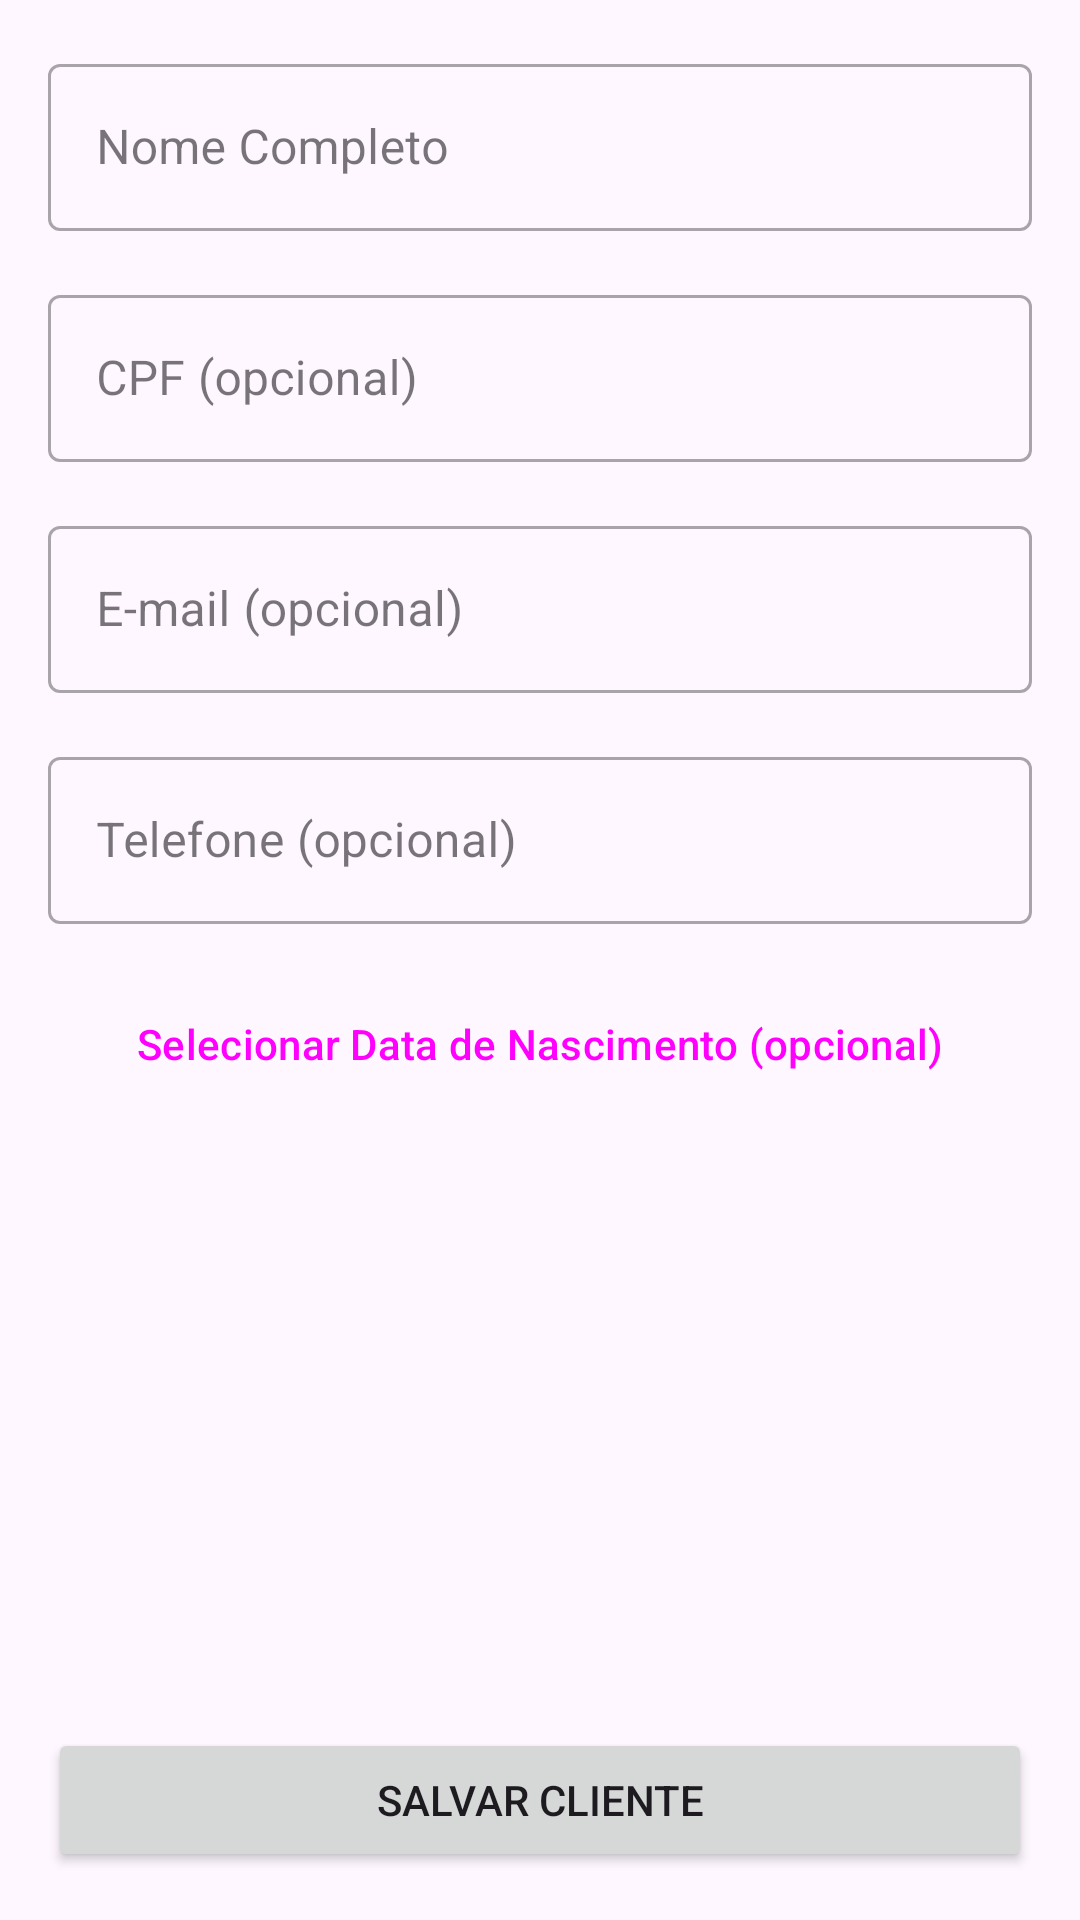

Android layout source for this screen:
<!-- AndroidManifest.xml: application theme Theme.CelestePass -->
<!-- res/layout/fragment_add_cliente.xml -->
<?xml version="1.0" encoding="utf-8"?>
<androidx.constraintlayout.widget.ConstraintLayout xmlns:android="http://schemas.android.com/apk/res/android"
    xmlns:app="http://schemas.android.com/apk/res-auto"
    xmlns:tools="http://schemas.android.com/tools"
    android:layout_width="match_parent"
    android:layout_height="match_parent"
    android:padding="16dp"
    tools:context=".ui.view.AdicionarClienteFragment">

    <com.google.android.material.textfield.TextInputLayout
        android:id="@+id/input_layout_nome_cliente"
        style="@style/Widget.MaterialComponents.TextInputLayout.OutlinedBox"
        android:layout_width="0dp"
        android:layout_height="wrap_content"
        android:hint="Nome Completo"
        app:layout_constraintTop_toTopOf="parent"
        app:layout_constraintStart_toStartOf="parent"
        app:layout_constraintEnd_toEndOf="parent">
        <com.google.android.material.textfield.TextInputEditText
            android:id="@+id/edit_text_nome_cliente"
            android:layout_width="match_parent"
            android:layout_height="wrap_content"
            android:inputType="textCapWords" />
    </com.google.android.material.textfield.TextInputLayout>

    <com.google.android.material.textfield.TextInputLayout
        android:id="@+id/input_layout_cpf_cliente"
        style="@style/Widget.MaterialComponents.TextInputLayout.OutlinedBox"
        android:layout_width="0dp"
        android:layout_height="wrap_content"
        android:layout_marginTop="16dp"
        android:hint="CPF (opcional)"
        app:layout_constraintTop_toBottomOf="@id/input_layout_nome_cliente"
        app:layout_constraintStart_toStartOf="parent"
        app:layout_constraintEnd_toEndOf="parent">
        <com.google.android.material.textfield.TextInputEditText
            android:id="@+id/edit_text_cpf_cliente"
            android:layout_width="match_parent"
            android:layout_height="wrap_content"
            android:inputType="number" />
    </com.google.android.material.textfield.TextInputLayout>

    <com.google.android.material.textfield.TextInputLayout
        android:id="@+id/input_layout_email_cliente"
        style="@style/Widget.MaterialComponents.TextInputLayout.OutlinedBox"
        android:layout_width="0dp"
        android:layout_height="wrap_content"
        android:layout_marginTop="16dp"
        android:hint="E-mail (opcional)"
        app:layout_constraintTop_toBottomOf="@id/input_layout_cpf_cliente"
        app:layout_constraintStart_toStartOf="parent"
        app:layout_constraintEnd_toEndOf="parent">
        <com.google.android.material.textfield.TextInputEditText
            android:id="@+id/edit_text_email_cliente"
            android:layout_width="match_parent"
            android:layout_height="wrap_content"
            android:inputType="textEmailAddress" />
    </com.google.android.material.textfield.TextInputLayout>

    <com.google.android.material.textfield.TextInputLayout
        android:id="@+id/input_layout_telefone_cliente"
        style="@style/Widget.MaterialComponents.TextInputLayout.OutlinedBox"
        android:layout_width="0dp"
        android:layout_height="wrap_content"
        android:layout_marginTop="16dp"
        android:hint="Telefone (opcional)"
        app:layout_constraintTop_toBottomOf="@id/input_layout_email_cliente"
        app:layout_constraintStart_toStartOf="parent"
        app:layout_constraintEnd_toEndOf="parent">
        <com.google.android.material.textfield.TextInputEditText
            android:id="@+id/edit_text_telefone_cliente"
            android:layout_width="match_parent"
            android:layout_height="wrap_content"
            android:inputType="phone" />
    </com.google.android.material.textfield.TextInputLayout>

    <Button
        android:id="@+id/button_selecionar_data_nascimento"
        style="?attr/materialButtonOutlinedStyle"
        android:layout_width="0dp"
        android:layout_height="wrap_content"
        android:layout_marginTop="16dp"
        android:text="Selecionar Data de Nascimento (opcional)"
        app:layout_constraintTop_toBottomOf="@id/input_layout_telefone_cliente"
        app:layout_constraintStart_toStartOf="parent"
        app:layout_constraintEnd_toEndOf="parent"/>

    <TextView
        android:id="@+id/text_view_data_nascimento_selecionada"
        android:layout_width="wrap_content"
        android:layout_height="wrap_content"
        android:layout_marginTop="8dp"
        android:textAppearance="?attr/textAppearanceBodyLarge"
        app:layout_constraintEnd_toEndOf="parent"
        app:layout_constraintStart_toStartOf="parent"
        app:layout_constraintTop_toBottomOf="@id/button_selecionar_data_nascimento"
        tools:text="21/07/1990" />

    <Button
        android:id="@+id/button_salvar_cliente"
        android:layout_width="0dp"
        android:layout_height="wrap_content"
        android:text="Salvar Cliente"
        app:layout_constraintBottom_toBottomOf="parent"
        app:layout_constraintStart_toStartOf="parent"
        app:layout_constraintEnd_toEndOf="parent" />

</androidx.constraintlayout.widget.ConstraintLayout>
<!-- resources referenced by this layout -->
<resources>
  <style name="Theme.CelestePass" parent="Base.Theme.CelestePass" />
  <style name="Base.Theme.CelestePass" parent="Theme.Material3.DayNight.NoActionBar">
          <item name="colorPrimary">@color/cruzeiro_blue</item>
          <item name="colorPrimaryVariant">@color/cruzeiro_blue_dark</item>
          <item name="colorOnPrimary">@color/white</item>
          <item name="colorSecondary">@color/cruzeiro_blue</item>
          <item name="colorSecondaryVariant">@color/cruzeiro_blue_dark</item>
          <item name="colorOnSecondary">@color/white</item>
  
          <item name="android:statusBarColor">?attr/colorPrimaryVariant</item>
      </style>
  <color name="cruzeiro_blue">#003F7E</color>
  <color name="cruzeiro_blue_dark">#002C5A</color>
  <color name="white">#FFFFFFFF</color>
</resources>
